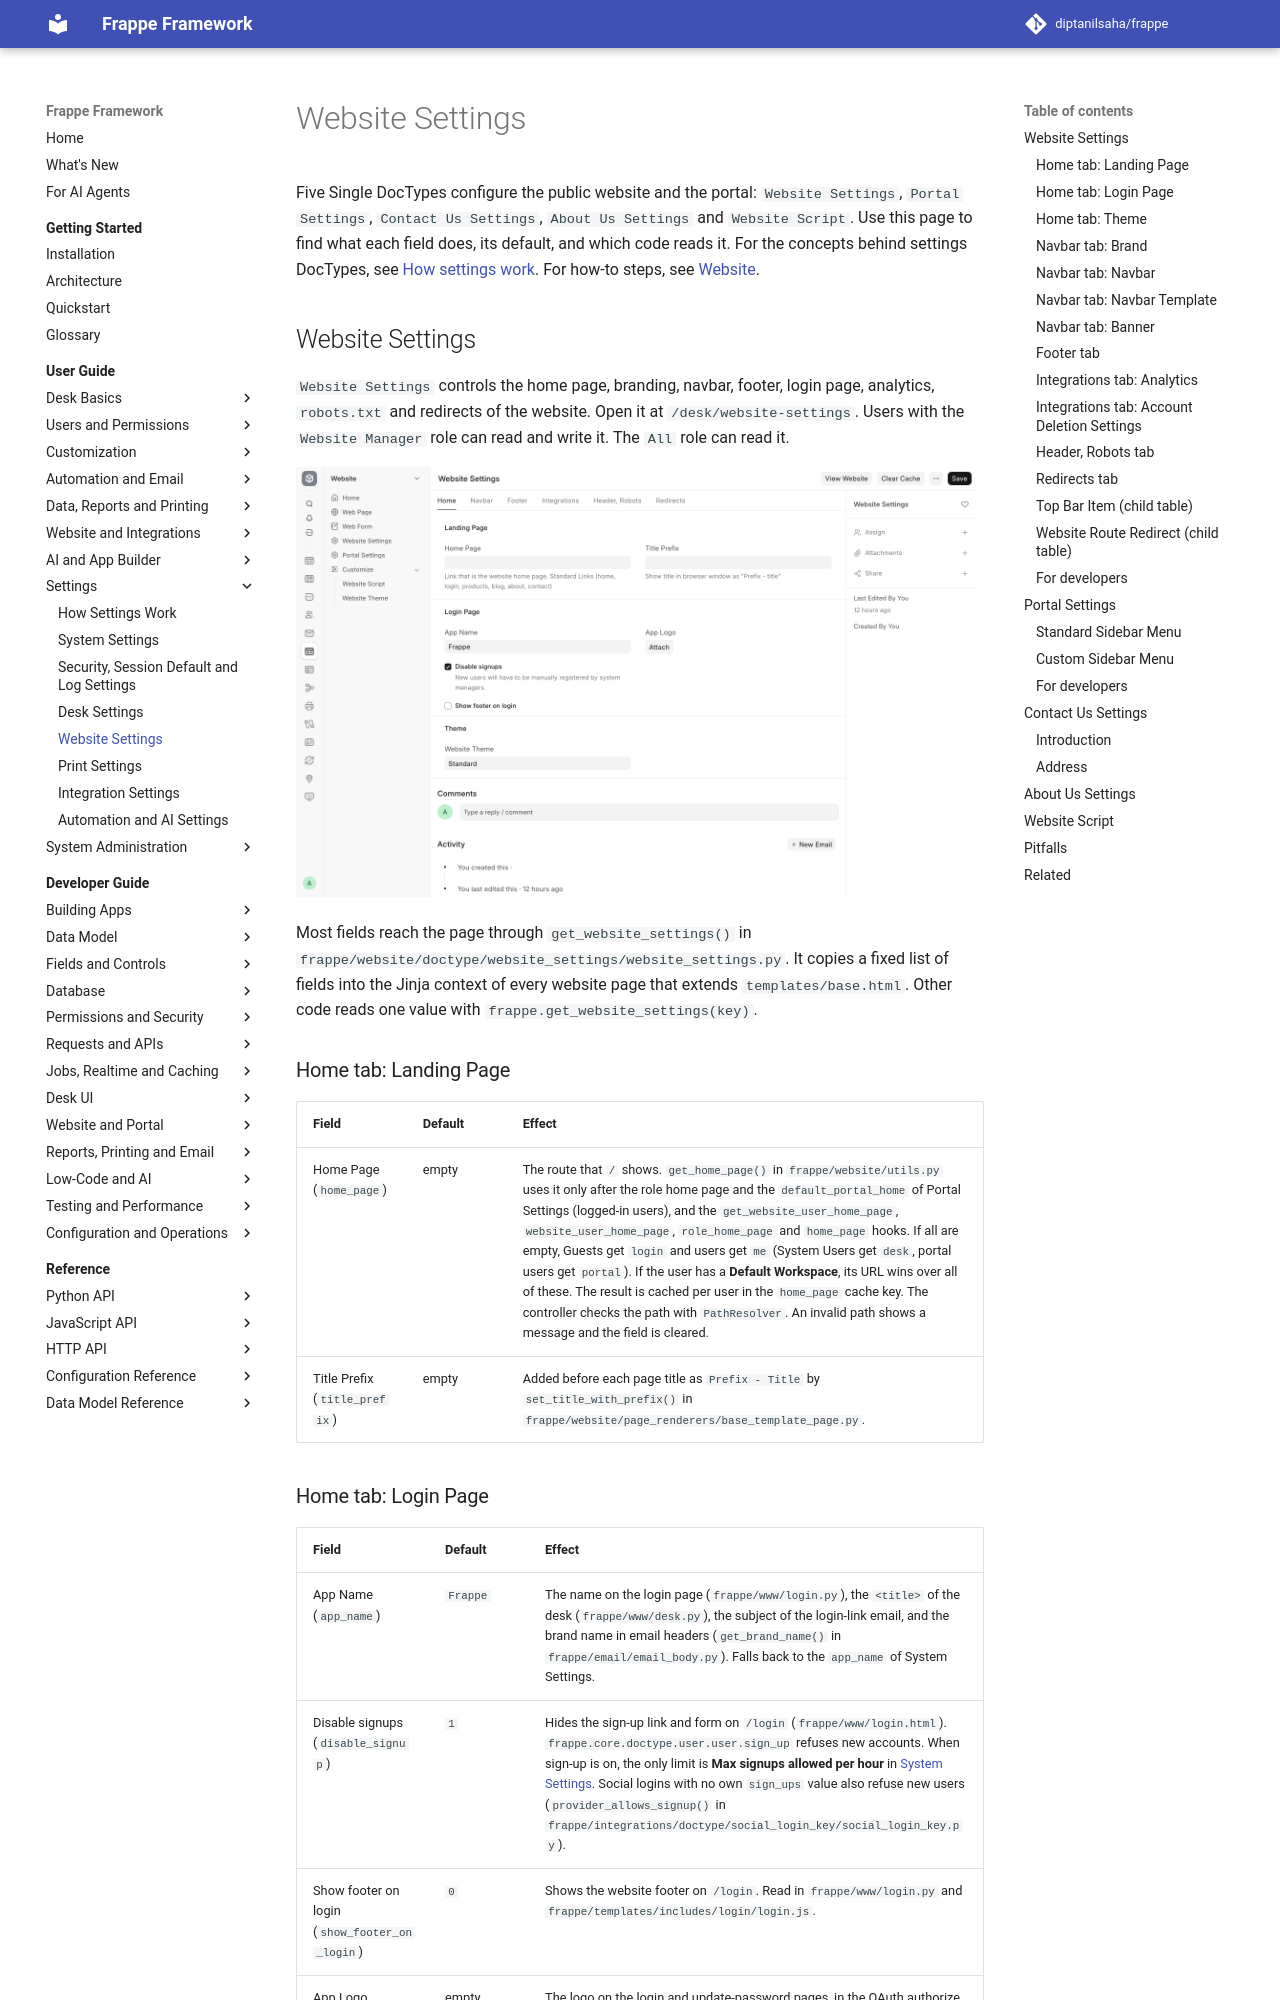

repository: diptanilsaha/frappe · page: v16/user-guide/settings/website-settings/index.html · generator: mkdocs

---
title: Website Settings
description: Field reference for Website Settings, Portal Settings, Contact Us Settings, About Us Settings and Website Script, with the website code that reads each field.
version: develop
sources:
  - frappe/website/doctype/website_settings/website_settings.json
  - frappe/website/doctype/website_settings/website_settings.py
  - frappe/website/doctype/website_settings/website_settings.js
  - frappe/website/doctype/website_settings/google_indexing.py
  - frappe/website/doctype/top_bar_item/top_bar_item.json
  - frappe/website/doctype/website_route_redirect/website_route_redirect.json
  - frappe/website/doctype/portal_settings/portal_settings.json
  - frappe/website/doctype/portal_settings/portal_settings.py
  - frappe/website/doctype/portal_settings/portal_settings.js
  - frappe/website/doctype/portal_menu_item/portal_menu_item.json
  - frappe/website/doctype/contact_us_settings/contact_us_settings.json
  - frappe/website/doctype/contact_us_settings/contact_us_settings.py
  - frappe/website/doctype/about_us_settings/about_us_settings.json
  - frappe/website/doctype/about_us_settings/about_us_settings.py
  - frappe/website/doctype/website_script/website_script.json
  - frappe/website/doctype/website_script/website_script.py
  - frappe/website/doctype/website_theme/website_theme.py
  - frappe/website/doctype/web_page_view/web_page_view.py
  - frappe/website/doctype/personal_data_deletion_request/personal_data_deletion_request.py
  - frappe/website/utils.py
  - frappe/website/path_resolver.py
  - frappe/website/website_generator.py
  - frappe/website/page_renderers/base_template_page.py
  - frappe/website/js/website.js
  - frappe/templates/base.html
  - frappe/templates/includes/head.html
  - frappe/templates/includes/navbar/navbar.html
  - frappe/templates/includes/navbar/navbar_items.html
  - frappe/templates/includes/navbar/navbar_login.html
  - frappe/templates/includes/footer/footer_info.html
  - frappe/templates/includes/footer/footer_logo_extension.html
  - frappe/templates/includes/splash_screen.html
  - frappe/templates/includes/login/login.js
  - frappe/core/doctype/navbar_settings/navbar_settings.py
  - frappe/core/doctype/user/user.py
  - frappe/email/email_body.py
  - frappe/utils/data.py
  - frappe/utils/user.py
  - frappe/utils/oauth.py
  - frappe/boot.py
  - frappe/public/js/frappe/form/sidebar/form_sidebar.js
  - frappe/www/login.py
  - frappe/www/desk.py
  - frappe/www/me.html
  - frappe/www/robots.py
  - frappe/www/sitemap.py
  - frappe/www/contact.py
  - frappe/www/contact.html
  - frappe/www/about.py
  - frappe/www/about.html
  - frappe/www/website_script.py
  - frappe/www/website_script.js
  - frappe/hooks.py
  - frappe/__init__.py
---

# Website Settings

Five Single DocTypes configure the public website and the portal: `Website Settings`, `Portal Settings`, `Contact Us Settings`, `About Us Settings` and `Website Script`. Use this page to find what each field does, its default, and which code reads it. For the concepts behind settings DocTypes, see [How settings work](how-settings-work.md). For how-to steps, see [Website](../website-and-integrations/website.md).
